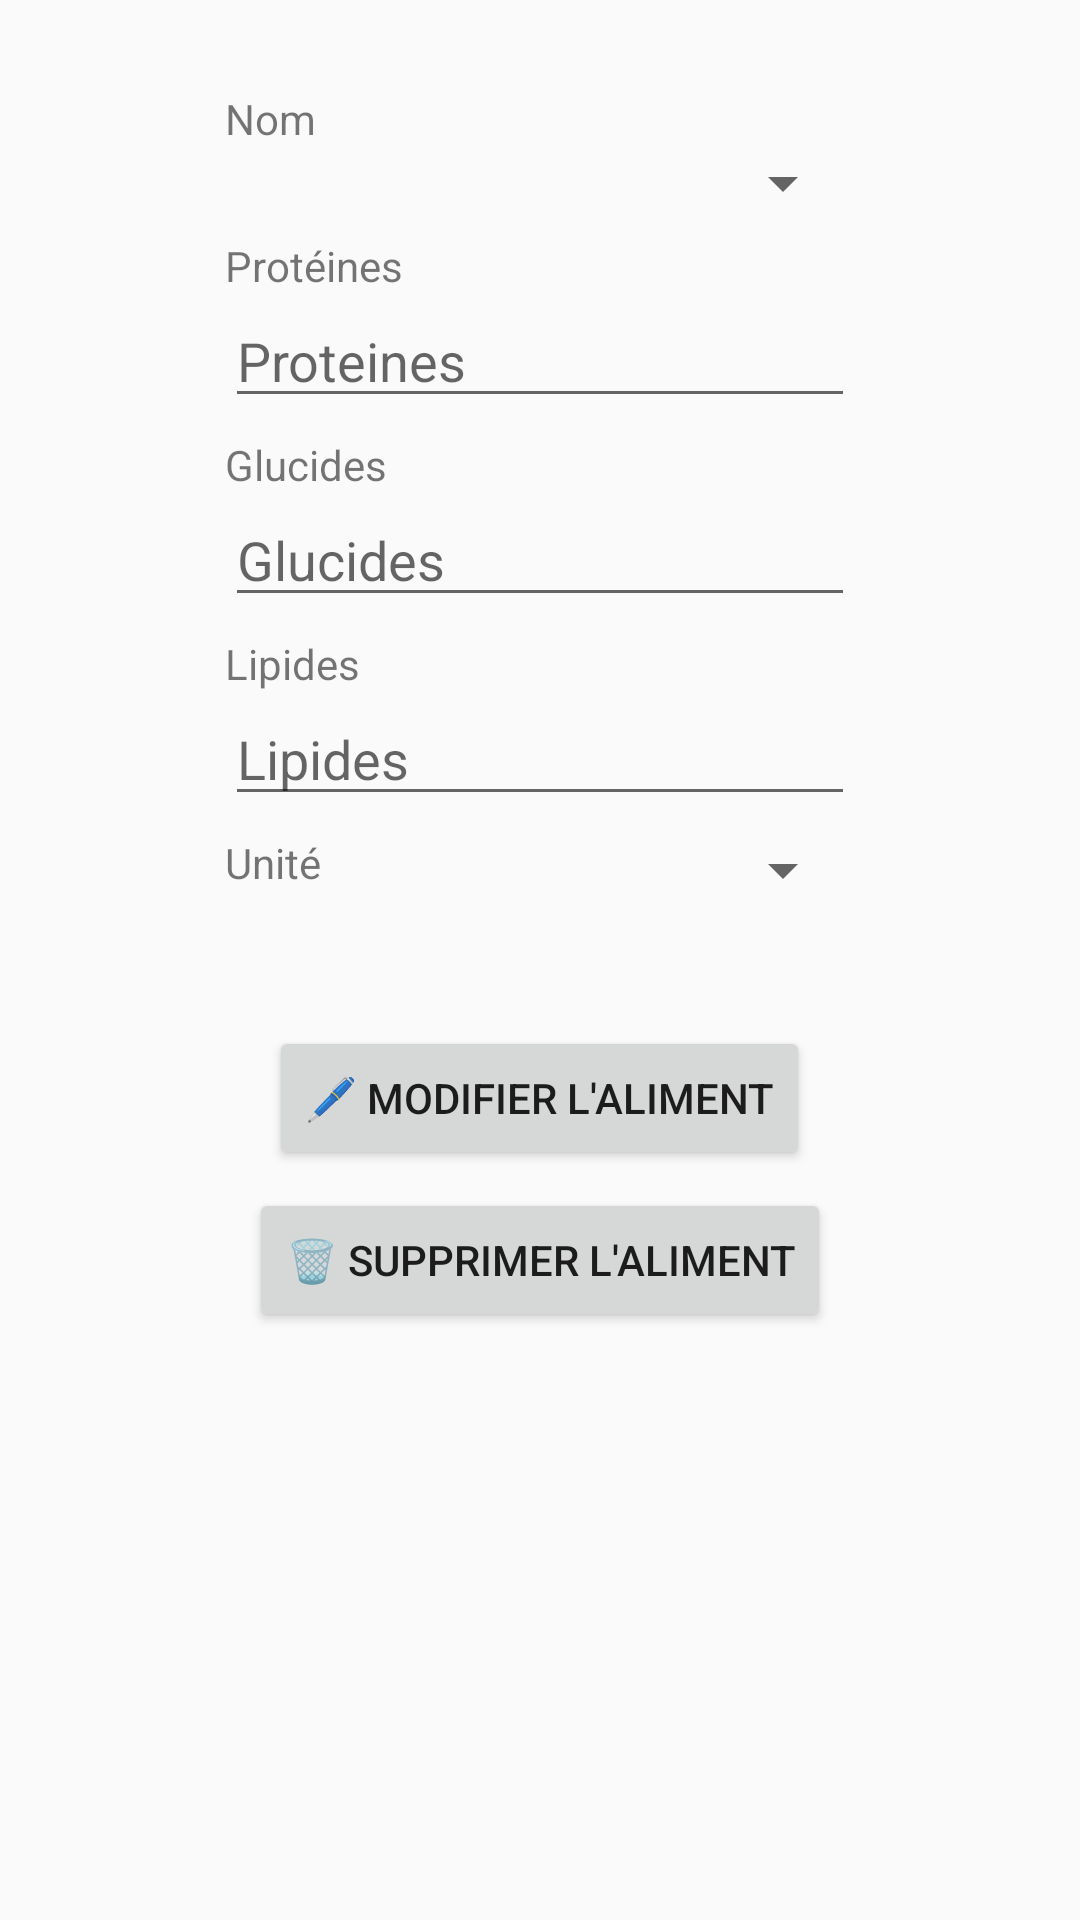

Android layout source for this screen:
<!-- AndroidManifest.xml: application theme AppTheme -->
<!-- res/layout/activity_modify_delete_food.xml -->
<?xml version="1.0" encoding="utf-8"?>
<RelativeLayout xmlns:android="http://schemas.android.com/apk/res/android"
    xmlns:app="http://schemas.android.com/apk/res-auto"
    xmlns:tools="http://schemas.android.com/tools"
    android:layout_width="match_parent"
    android:layout_height="match_parent"
    android:id="@+id/rl_Container"
    tools:context="oom.followdiet.Activities.ModifyDeleteFoodActivity">

    <TextView
        android:id="@+id/textView"
        android:layout_width="wrap_content"
        android:layout_height="wrap_content"
        android:layout_alignLeft="@+id/SpinnerNameFood"
        android:layout_alignParentTop="true"
        android:layout_alignStart="@+id/SpinnerNameFood"
        android:layout_marginTop="30dp"
        android:text="Nom" />

    <Spinner
        android:id="@+id/SpinnerNameFood"
        android:layout_width="match_parent"
        android:layout_height="wrap_content"
        android:layout_alignLeft="@+id/editText5"
        android:layout_alignRight="@+id/editText5"
        android:layout_below="@+id/textView"
        android:layout_centerHorizontal="true" />

    <TextView
        android:id="@+id/textView5"
        android:layout_width="wrap_content"
        android:layout_height="wrap_content"
        android:layout_alignLeft="@+id/SpinnerNameFood"
        android:layout_alignStart="@+id/SpinnerNameFood"
        android:layout_below="@+id/SpinnerNameFood"
        android:layout_marginTop="6dp"
        android:text="Protéines" />

    <EditText
        android:id="@+id/editText5"
        android:layout_width="wrap_content"
        android:layout_height="wrap_content"
        android:layout_below="@+id/textView5"
        android:ems="10"
        android:inputType="numberDecimal"
        android:layout_centerHorizontal="true"
        android:hint="Proteines" />

    <TextView
        android:id="@+id/textView6"
        android:layout_width="wrap_content"
        android:layout_height="wrap_content"
        android:layout_alignLeft="@+id/editText5"
        android:layout_alignStart="@+id/editText5"
        android:layout_below="@+id/editText5"
        android:layout_marginTop="6dp"
        android:text="Glucides" />

    <EditText
        android:id="@+id/editText6"
        android:layout_width="wrap_content"
        android:layout_height="wrap_content"
        android:layout_alignEnd="@+id/editText5"
        android:layout_alignRight="@+id/editText5"
        android:layout_below="@+id/textView6"
        android:ems="10"
        android:inputType="numberDecimal"
        android:hint="Glucides" />

    <TextView
        android:id="@+id/textView7"
        android:layout_width="wrap_content"
        android:layout_height="wrap_content"
        android:layout_alignLeft="@+id/editText6"
        android:layout_alignStart="@+id/editText6"
        android:layout_below="@+id/editText6"
        android:layout_marginTop="6dp"
        android:text="Lipides" />

    <EditText
        android:id="@+id/editText7"
        android:layout_width="wrap_content"
        android:layout_height="wrap_content"
        android:layout_alignLeft="@+id/textView7"
        android:layout_alignStart="@+id/textView7"
        android:layout_below="@+id/textView7"
        android:ems="10"
        android:inputType="numberDecimal"
        android:hint="Lipides" />

    <TextView
        android:id="@+id/textView8"
        android:layout_width="wrap_content"
        android:layout_height="wrap_content"
        android:layout_alignLeft="@+id/editText7"
        android:layout_alignStart="@+id/editText7"
        android:layout_below="@+id/editText7"
        android:layout_marginTop="6dp"
        android:text="Unité" />

    <Spinner
        android:id="@+id/spinner"
        android:layout_width="match_parent"
        android:layout_height="wrap_content"
        android:layout_alignEnd="@+id/editText7"
        android:layout_alignRight="@+id/editText7"
        android:layout_alignTop="@+id/textView8"
        android:layout_toEndOf="@+id/textView7"
        android:layout_toRightOf="@+id/textView7" />

    <Button
        android:id="@+id/button"
        android:layout_width="wrap_content"
        android:layout_height="wrap_content"
        android:layout_below="@+id/spinner"
        android:layout_centerHorizontal="true"
        android:layout_marginTop="40dp"
        android:onClick="on_savefood"
        android:text="🖊 Modifier l'aliment" />

    <Button
        android:id="@+id/button2"
        android:layout_width="wrap_content"
        android:layout_height="wrap_content"
        android:layout_below="@+id/button"
        android:layout_centerHorizontal="true"
        android:layout_marginTop="6dp"
        android:onClick="on_deletefood"
        android:text="🗑 Supprimer l'aliment" />



</RelativeLayout>
<!-- resources referenced by this layout -->
<resources>
  <style name="AppTheme" parent="Theme.AppCompat.Light.DarkActionBar">
          
          <item name="colorPrimary">@color/colorPrimary</item>
          <item name="colorPrimaryDark">@color/colorPrimaryDark</item>
          <item name="colorAccent">@color/colorAccent</item>
      </style>
  <color name="colorPrimary">#3F51B5</color>
  <color name="colorPrimaryDark">#303F9F</color>
  <color name="colorAccent">#FF4081</color>
</resources>
